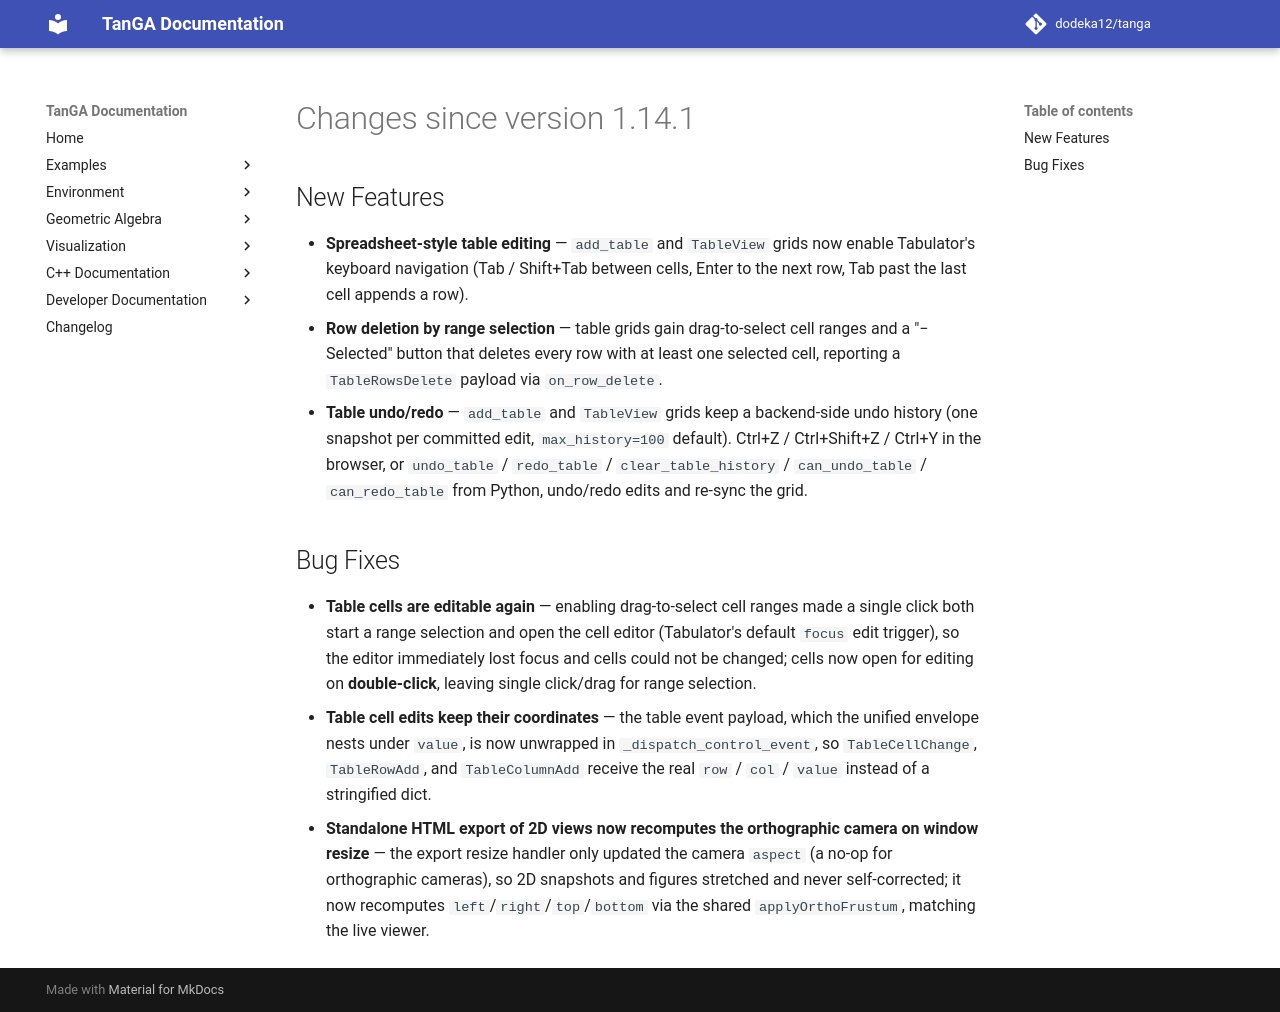

repository: dodeka12/tanga · page: v2.28.0-rc1/changelog/2026/09/01_2cf2de71/index.html · generator: mkdocs

# Changes since version 1.14.1

## New Features
- **Spreadsheet-style table editing** — `add_table` and `TableView` grids now
  enable Tabulator's keyboard navigation (Tab / Shift+Tab between cells, Enter
  to the next row, Tab past the last cell appends a row).
- **Row deletion by range selection** — table grids gain drag-to-select cell
  ranges and a "− Selected" button that deletes every row with at least one
  selected cell, reporting a `TableRowsDelete` payload via `on_row_delete`.
- **Table undo/redo** — `add_table` and `TableView` grids keep a backend-side
  undo history (one snapshot per committed edit, `max_history=100` default).
  Ctrl+Z / Ctrl+Shift+Z / Ctrl+Y in the browser, or `undo_table` /
  `redo_table` / `clear_table_history` / `can_undo_table` / `can_redo_table`
  from Python, undo/redo edits and re-sync the grid.

## Bug Fixes
- **Table cells are editable again** — enabling drag-to-select cell ranges made a
  single click both start a range selection and open the cell editor (Tabulator's
  default `focus` edit trigger), so the editor immediately lost focus and cells
  could not be changed; cells now open for editing on **double-click**, leaving
  single click/drag for range selection.
- **Table cell edits keep their coordinates** — the table event payload, which
  the unified envelope nests under `value`, is now unwrapped in
  `_dispatch_control_event`, so `TableCellChange`, `TableRowAdd`, and
  `TableColumnAdd` receive the real `row` / `col` / `value` instead of a
  stringified dict.
- **Standalone HTML export of 2D views now recomputes the orthographic camera on
  window resize** — the export resize handler only updated the camera `aspect`
  (a no-op for orthographic cameras), so 2D snapshots and figures stretched and
  never self-corrected; it now recomputes `left`/`right`/`top`/`bottom` via the
  shared `applyOrthoFrustum`, matching the live viewer.
